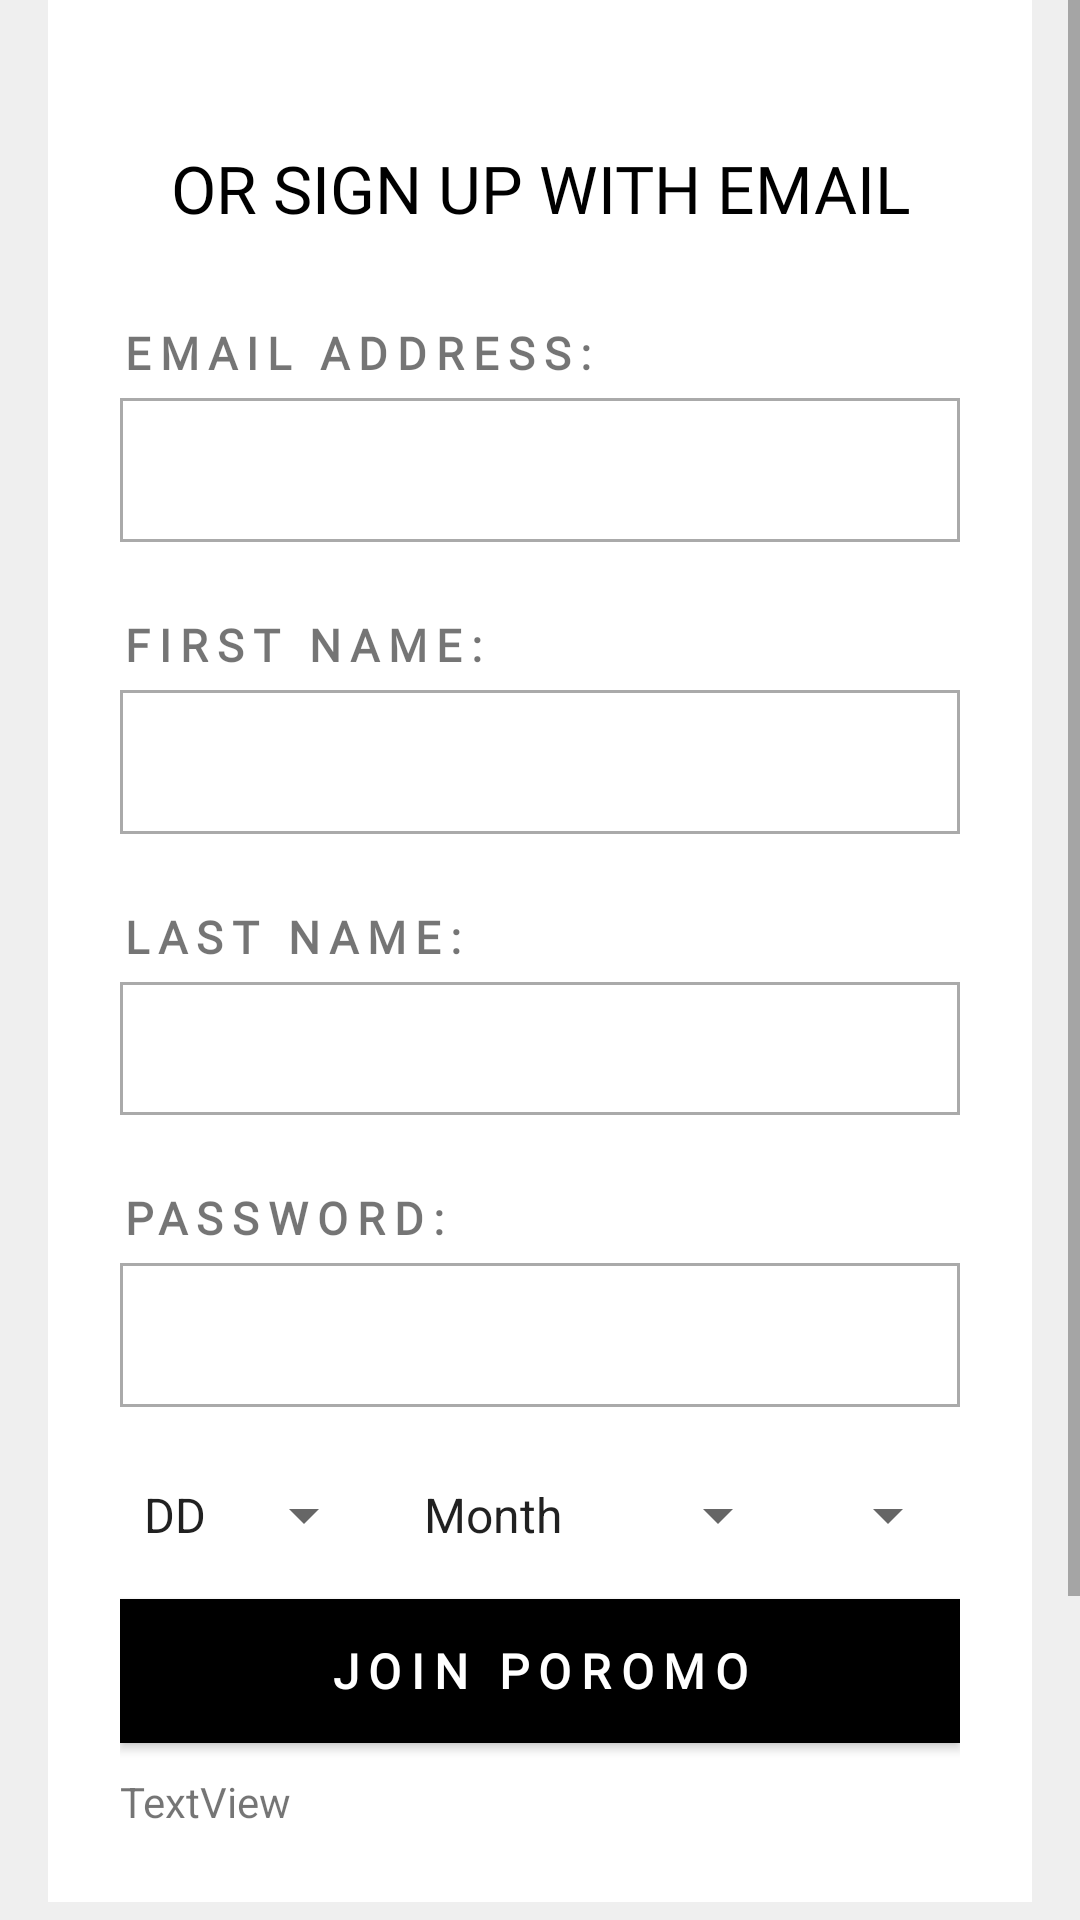

Layout XML and referenced resources for this Android screen:
<!-- AndroidManifest.xml: application theme Theme.ShoeApp -->
<!-- res/layout/activity_register.xml -->
<?xml version="1.0" encoding="utf-8"?>
<ScrollView
    xmlns:android="http://schemas.android.com/apk/res/android"
    xmlns:app="http://schemas.android.com/apk/res-auto" xmlns:tools="http://schemas.android.com/tools"
    android:layout_width="fill_parent"
    android:layout_height="fill_parent">
    <LinearLayout
            android:layout_width="match_parent"
            android:layout_height="match_parent"
            tools:context=".login.Register"
            android:background="#EFEFEF" android:paddingLeft="16dp" android:paddingRight="16dp"
            android:paddingBottom="16dp">
        <FrameLayout
                android:layout_width="wrap_content"
                android:layout_height="wrap_content">

            <LinearLayout
                    android:orientation="vertical"
                    android:layout_width="match_parent"
                    android:layout_height="match_parent" android:background="#FFFFFF" android:layout_marginBottom="120dp"
                    android:padding="24dp">
                <TextView
                        android:text="OR SIGN UP WITH EMAIL"
                        android:layout_width="match_parent"
                        android:layout_height="wrap_content" android:id="@+id/tvHeader"
                        android:textSize="22dp"
                        android:letterSpacing="0"
                        android:textColor="@color/black"
                        android:gravity="center_horizontal" android:fontFamily="@font/futura"
                        android:layout_marginBottom="30dp" android:layout_marginTop="24dp"/>
                <TextView
                        android:text="EMAIL ADDRESS:"
                        android:textSize="15sp"
                        android:letterSpacing="0.2"
                        android:textStyle="bold"
                        android:layout_marginBottom="5dp"
                        android:layout_width="match_parent"
                        android:layout_height="wrap_content"
                        android:id="@+id/textView6"
                        android:fontFamily="@font/futura"/>
                <EditText
                        android:layout_width="match_parent"
                        android:layout_height="wrap_content"
                        android:inputType="textEmailAddress"
                        android:ems="10"
                        android:background="@drawable/textview_border"
                        android:padding="10dp"
                        android:id="@+id/editTextTextEmailAddress"
                        android:layout_marginBottom="24dp" android:minHeight="48dp"/>
                <TextView
                        android:layout_marginBottom="5dp"
                        android:text="FIRST NAME:"
                        android:textSize="15sp"
                        android:letterSpacing="0.2"
                        android:textStyle="bold"
                        android:layout_width="match_parent"
                        android:fontFamily="@font/futura"
                        android:layout_height="wrap_content"
                        android:id="@+id/tvFirstName"/>
                <EditText
                        android:layout_width="match_parent"
                        android:layout_height="wrap_content"
                        android:inputType="textPassword"
                        android:ems="10"
                        android:padding="10dp"
                        android:background="@drawable/textview_border"
                        android:id="@+id/etFirstName"
                        android:layout_marginBottom="24dp" android:minHeight="48dp"/>
                <TextView
                        android:layout_marginBottom="5dp"
                        android:text="LAST NAME:"
                        android:textSize="15sp"
                        android:letterSpacing="0.2"
                        android:textStyle="bold"
                        android:layout_width="match_parent"
                        android:fontFamily="@font/futura"
                        android:layout_height="wrap_content"
                        android:id="@+id/tvLastName"/>
                <EditText
                        android:layout_width="match_parent"
                        android:layout_height="wrap_content"
                        android:inputType="textPassword"
                        android:ems="10"
                        android:padding="10dp"
                        android:background="@drawable/textview_border"
                        android:id="@+id/etLastName"
                        android:layout_marginBottom="24dp"/>
                <TextView
                        android:layout_marginBottom="5dp"
                        android:text="PASSWORD:"
                        android:textSize="15sp"
                        android:letterSpacing="0.2"
                        android:textStyle="bold"
                        android:layout_width="match_parent"
                        android:fontFamily="@font/futura"
                        android:layout_height="wrap_content"
                        android:id="@+id/tvPassword"/>
                <EditText
                        android:layout_width="match_parent"
                        android:layout_height="wrap_content"
                        android:inputType="textPassword"
                        android:ems="10"
                        android:padding="10dp"
                        android:background="@drawable/textview_border"
                        android:id="@+id/etPassword"
                        android:layout_marginBottom="24dp" android:minHeight="48dp"/>
                <LinearLayout
                        android:orientation="horizontal"
                        android:layout_width="match_parent"
                        android:layout_height="match_parent"
                        android:layout_marginBottom="16dp">
                    <Spinner
                            android:layout_width="wrap_content"
                            android:layout_height="match_parent"
                            android:id="@+id/spinnerDays"
                            android:spinnerMode="dropdown"
                            android:layout_marginRight="8dp" android:entries="@array/days"/>
                    <Spinner
                            android:spinnerMode="dropdown"
                            android:layout_width="130dp"
                            android:layout_height="wrap_content"
                            android:id="@+id/spinnerMonths"
                            android:layout_marginRight="8dp" android:entries="@array/months"/>
                    <Spinner
                            android:layout_width="match_parent"
                            android:layout_height="wrap_content"
                            android:id="@+id/spinnerYears" android:entries="@array/years"/>
                </LinearLayout>

                <Button
                        android:text="Join Poromo"
                        android:textColor="#FFFFFF"
                        android:letterSpacing="0.2"
                        android:layout_width="match_parent"
                        android:layout_height="wrap_content"
                        android:id="@+id/btnRegister"
                        android:textSize="16dp"
                        android:textStyle="bold"
                        android:background="#000000"
                        android:fontFamily="@font/futura"/>
                <TextView
                        android:text="TextView"
                        android:layout_width="match_parent"
                        android:layout_height="wrap_content"
                        android:id="@+id/tvTestConnect"
                        android:layout_marginTop="10dp"/>
            </LinearLayout>
        </FrameLayout>
    </LinearLayout>
</ScrollView>
<!-- resources referenced by this layout -->
<resources>
  <string-array name="days">
          <item>DD</item>
          <item>1</item>
          <item>2</item>
          <item>3</item>
          <item>4</item>
          <item>5</item>
          <item>6</item>
          <item>7</item>
          <item>8</item>
          <item>9</item>
          <item>10</item>
          <item>11</item>
          <item>12</item>
          <item>13</item>
          <item>14</item>
          <item>15</item>
          <item>16</item>
          <item>17</item>
          <item>18</item>
          <item>19</item>
          <item>20</item>
          <item>21</item>
          <item>22</item>
          <item>23</item>
          <item>24</item>
          <item>25</item>
          <item>26</item>
          <item>27</item>
          <item>28</item>
          <item>29</item>
          <item>30</item>
          <item>31</item>
      </string-array>
  <string-array name="months">
          <item>Month</item>
          <item>January</item>
          <item>February</item>
          <item>March</item>
          <item>April</item>
          <item>May</item>
          <item>June</item>
          <item>July</item>
          <item>August</item>
          <item>September</item>
          <item>October</item>
          <item>November</item>
          <item>December</item>
      </string-array>
  <string-array name="years">
          <item>YYYY</item>
          <item>1980</item>
          <item>1981</item>
          <item>1982</item>
          <item>1983</item>
          <item>1984</item>
          <item>1985</item>
          <item>1986</item>
          <item>1987</item>
          <item>1988</item>
          <item>1989</item>
          <item>1990</item>
          <item>1991</item>
          <item>1992</item>
          <item>1993</item>
          <item>1994</item>
          <item>1995</item>
          <item>1996</item>
          <item>1997</item>
          <item>1998</item>
          <item>1999</item>
          <item>2000</item>
          <item>2001</item>
          <item>2002</item>
          <item>2003</item>
          <item>2004</item>
          <item>2005</item>
          <item>2006</item>
          <item>2007</item>
          <item>2008</item>
          <item>2008</item>
          <item>2010</item>
      </string-array>
  <color name="black">#FF000000</color>
  <!-- drawable textview_border (drawable) -->
  <?xml version="1.0" encoding="utf-8"?>
  <shape
      xmlns:android="http://schemas.android.com/apk/res/android"
      android:shape="rectangle">
      <stroke android:color="@color/gray"
              android:width="1dp"></stroke>
  </shape>
  <style name="Theme.ShoeApp" parent="Theme.AppCompat.DayNight.NoActionBar">
          
          <item name="colorPrimary">@color/purple_500</item>
          <item name="colorPrimaryVariant">@color/purple_700</item>
          <item name="colorOnPrimary">@color/white</item>
          
          <item name="colorSecondary">@color/teal_200</item>
          <item name="colorSecondaryVariant">@color/teal_700</item>
          <item name="colorOnSecondary">@color/black</item>
          
          <item name="android:statusBarColor" tools:targetApi="l">?attr/colorPrimaryVariant</item>
          
      </style>
  <color name="gray">#AAAAAA</color>
  <color name="purple_500">#FF6200EE</color>
  <color name="purple_700">#FF3700B3</color>
  <color name="white">#FFFFFFFF</color>808080
  <color name="teal_200">#FF03DAC5</color>
  <color name="teal_700">#FF018786</color>
</resources>
